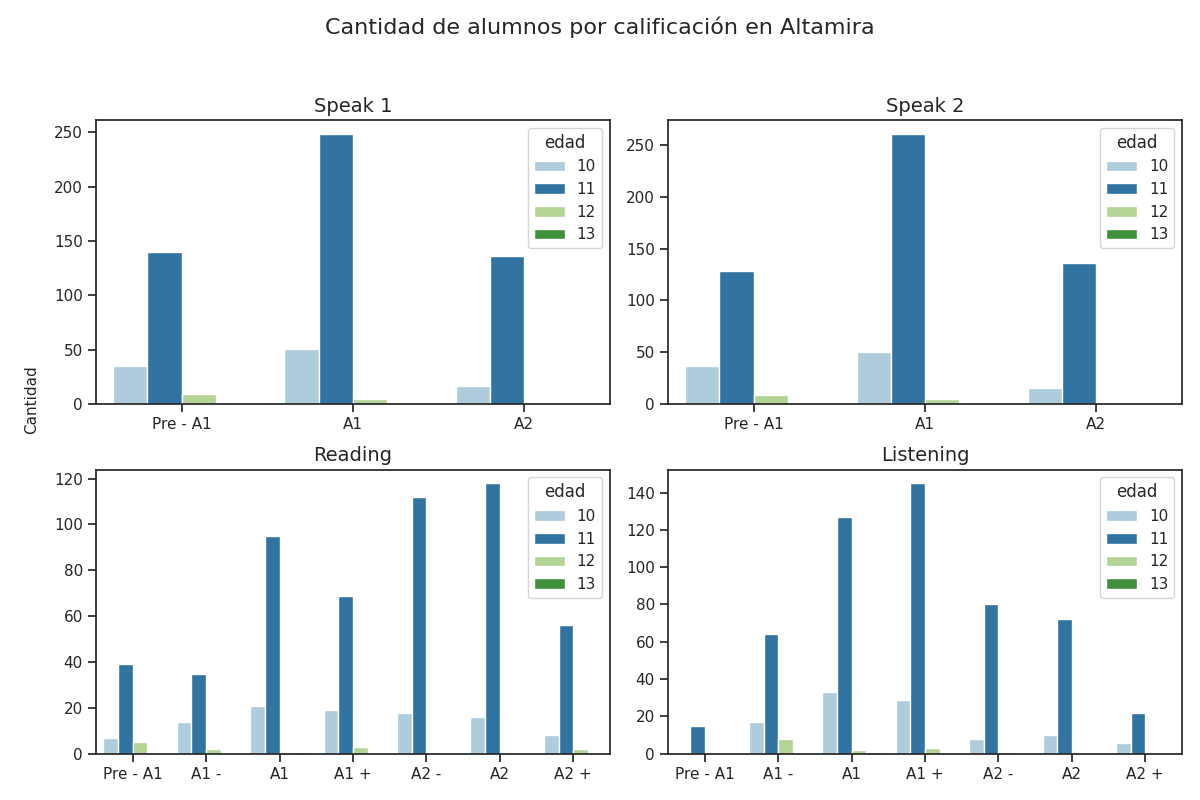

Source data for this figure (header and first rows):
Sección, Calificación, Cantidad de alumnos con esa calificación, Edad
speak 1, Pre - A1, 140, 11
speak 1, A1, 249, 11
speak 1, A2, 136, 11
speak 2, Pre - A1, 128, 11
speak 2, A1, 261, 11
speak 2, A2, 136, 11
reading, Pre - A1, 39, 11
reading, A1 -, 35, 11
reading, A1, 95, 11
reading, A1 +, 69, 11
reading, A2 -, 112, 11
reading, A2, 118, 11
reading, A2 +, 56, 11
listening, Pre - A1, 15, 11
listening, A1 -, 64, 11
listening, A1, 127, 11
listening, A1 +, 145, 11
listening, A2 -, 80, 11
listening, A2, 72, 11
listening, A2 +, 22, 11
speak 1, Pre - A1, 35, 10
speak 1, A1, 51, 10
speak 1, A2, 17, 10
speak 2, Pre - A1, 37, 10
speak 2, A1, 50, 10
speak 2, A2, 16, 10
reading, Pre - A1, 7, 10
reading, A1 -, 14, 10
reading, A1, 21, 10
reading, A1 +, 19, 10
reading, A2 -, 18, 10
reading, A2, 16, 10
reading, A2 +, 8, 10
listening, Pre - A1, 0, 10
listening, A1 -, 17, 10
listening, A1, 33, 10
listening, A1 +, 29, 10
listening, A2 -, 8, 10
listening, A2, 10, 10
listening, A2 +, 6, 10
speak 1, Pre - A1, 9, 12
speak 1, A1, 5, 12
speak 1, A2, 0, 12
speak 2, Pre - A1, 9, 12
speak 2, A1, 5, 12
speak 2, A2, 0, 12
reading, Pre - A1, 5, 12
reading, A1 -, 2, 12
reading, A1, 1, 12
reading, A1 +, 3, 12
reading, A2 -, 1, 12
reading, A2, 0, 12
reading, A2 +, 2, 12
listening, Pre - A1, 0, 12
listening, A1 -, 8, 12
listening, A1, 2, 12
listening, A1 +, 3, 12
listening, A2 -, 1, 12
listening, A2, 0, 12
listening, A2 +, 0, 12
... 20 more rows
